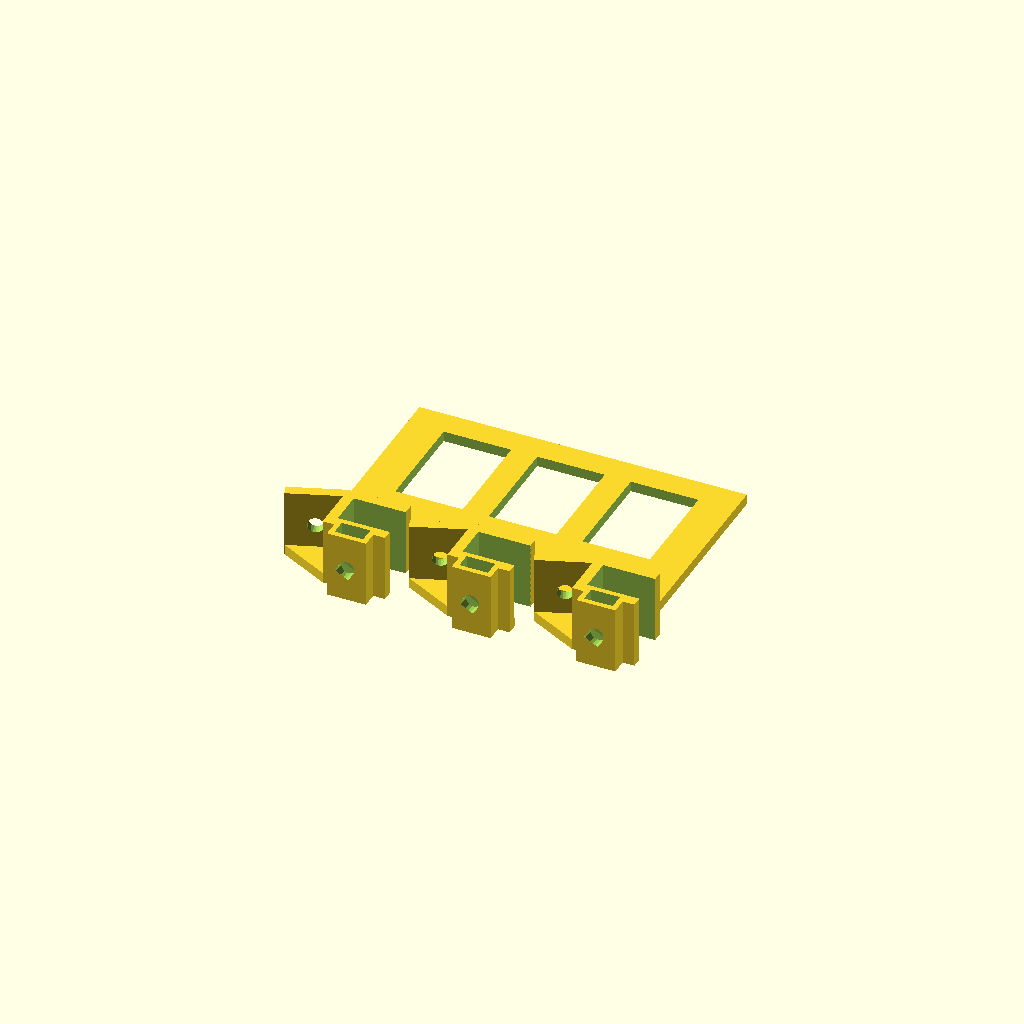
Cell 1: rendered with the file's own defaults.
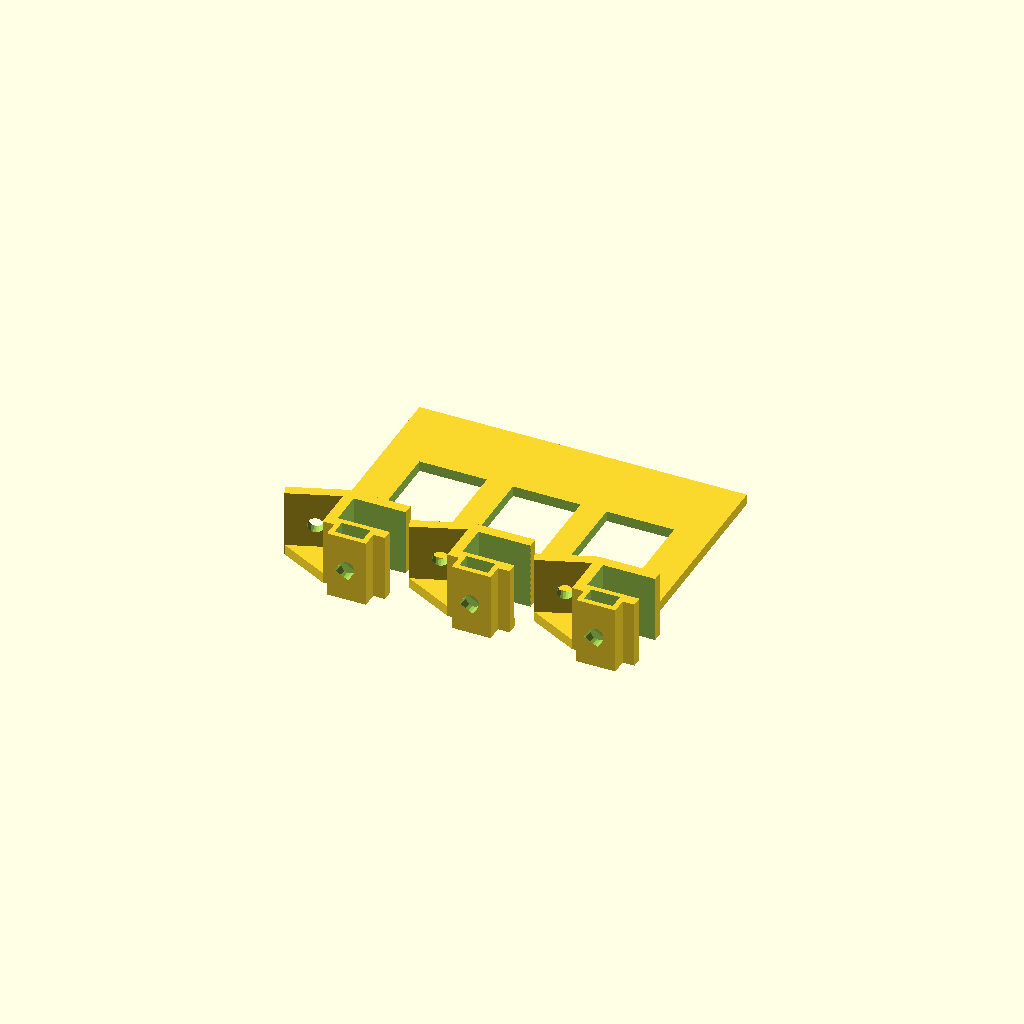
Cell 2 — labelBelow set to false, the other parameters unchanged.
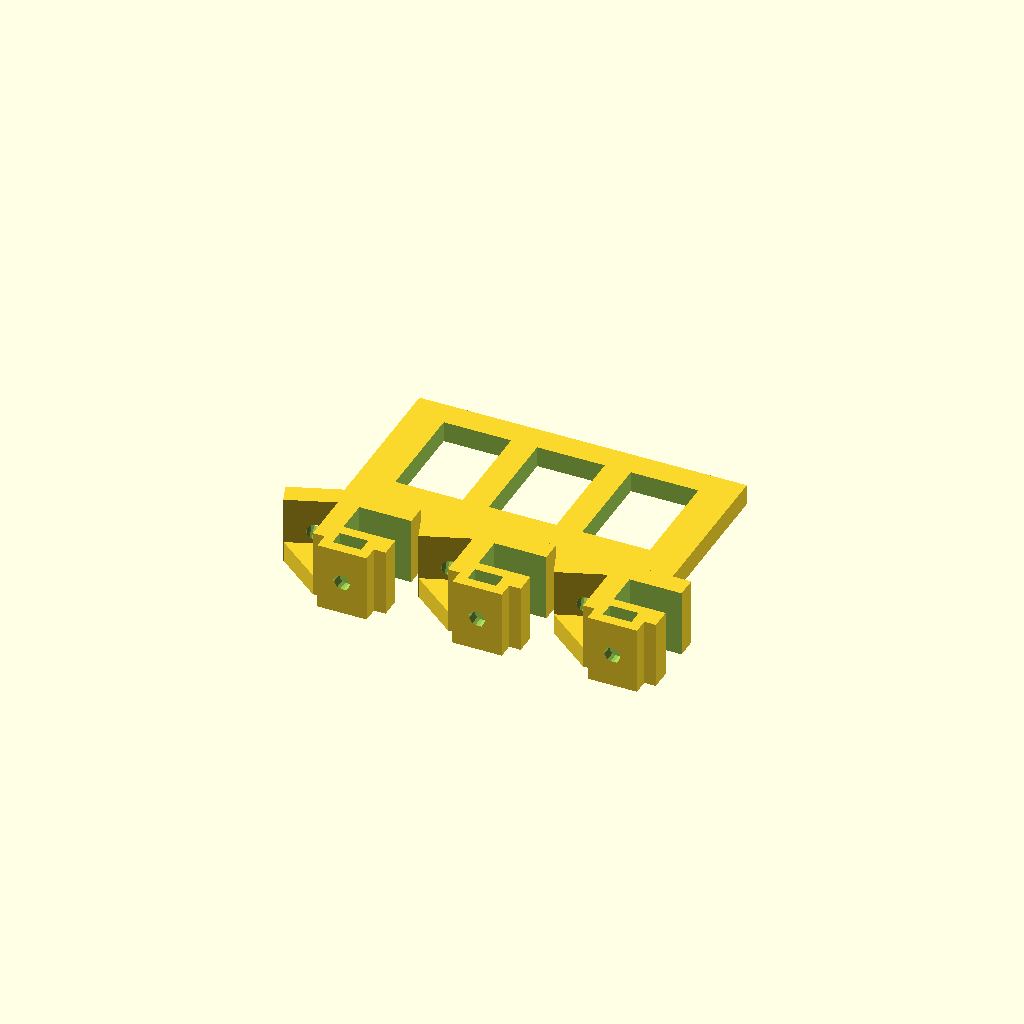
Cell 3 — thickness set to 4, the other parameters unchanged.
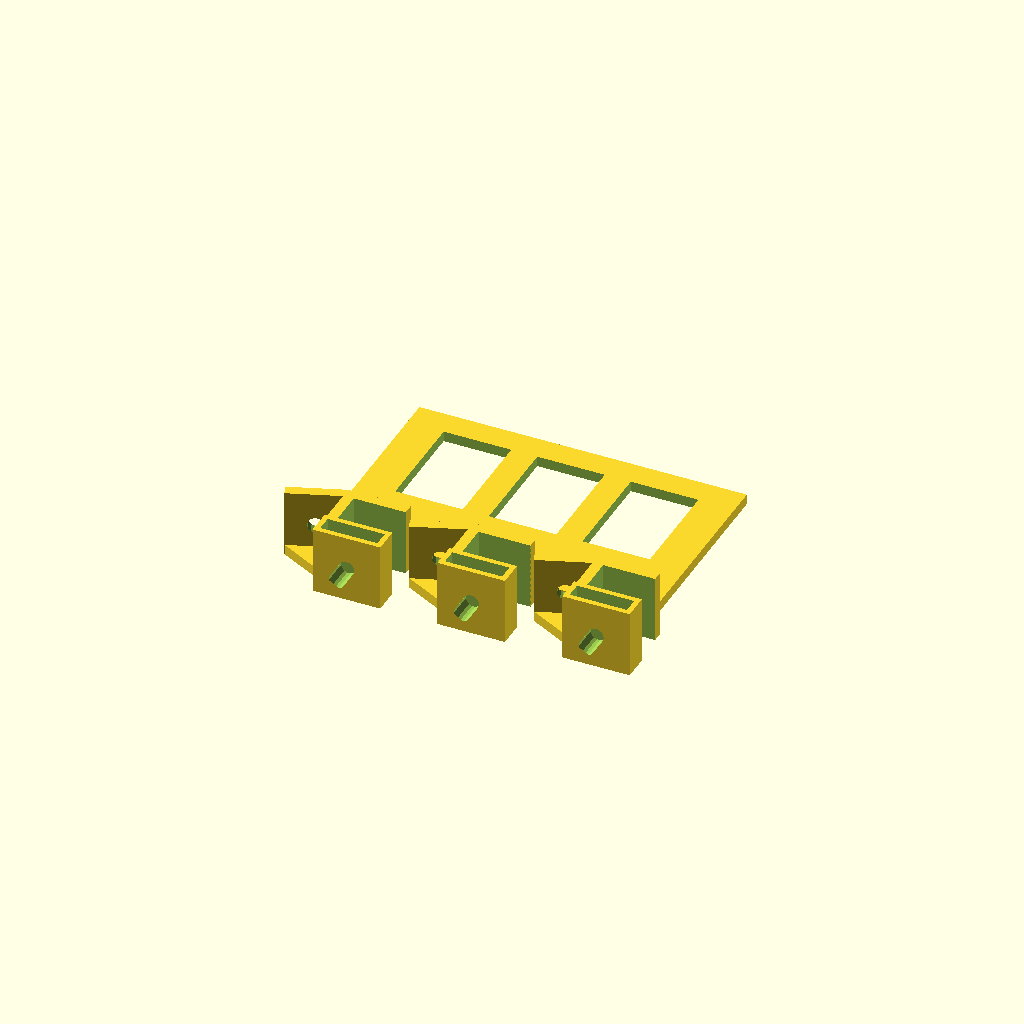
Cell 4 — nutInDiameter set to 11, the other parameters unchanged.
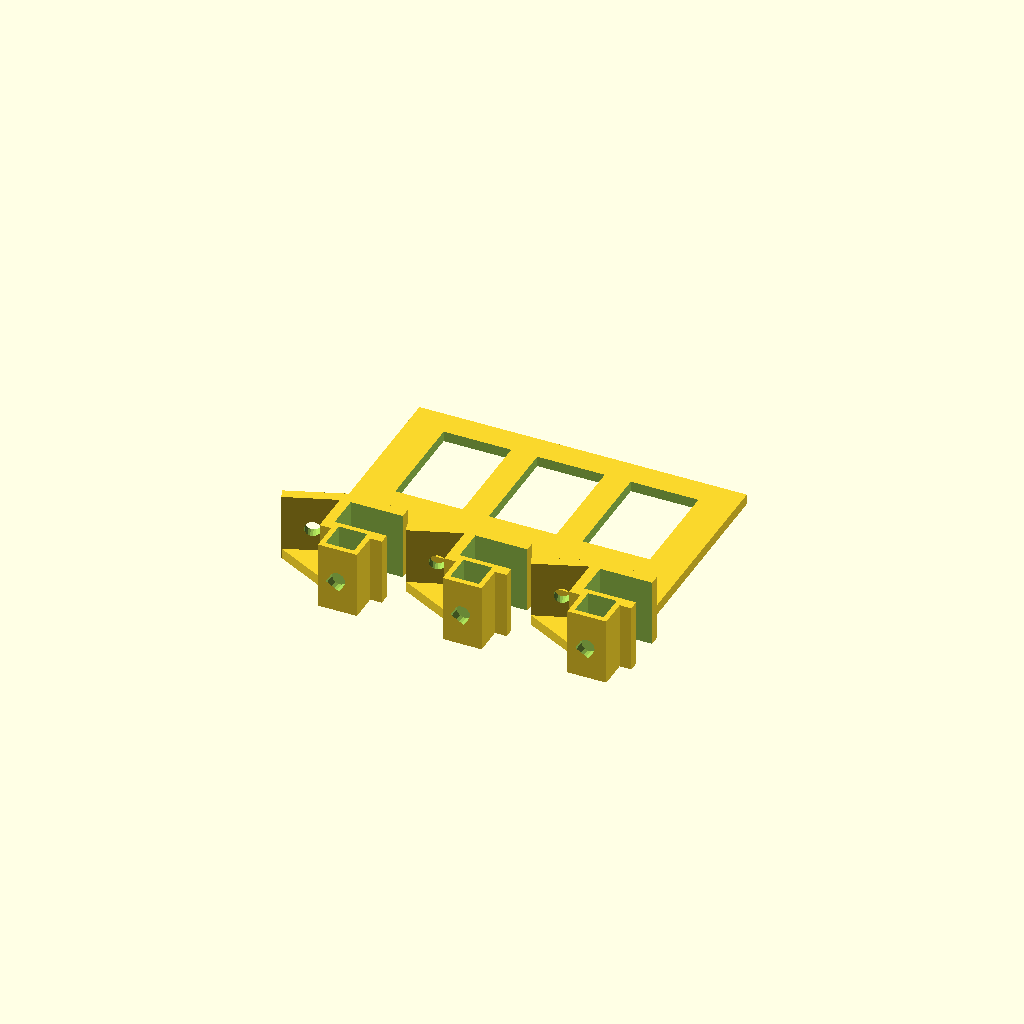
Cell 5: nutHeight = 5 (everything else at default).
All cells are drawn from one camera (rotation 55°, 0°, 25°, orthographic, colour scheme Cornfield), so only the parameter changes between them.
Source of the model, scadFiles/245093/483551.scad:
/*

 * Rocker Switch Panel, v0.42

 *

 * by Alex Franke (CodeCreations), Feb 2014

 * http://www.theFrankes.com

 * 

 * Licenced under Creative Commons Attribution - Non-Commercial - Share Alike 3.0 

 * 

 * INSTRUCTIONS: Choose some values in the "User-defined values" section, and render. 

 * 

 * v1.00, Mar 7, 2014: Supports angles between 90-180, suggested by MyMakibox 

 * v0.42, Feb 1, 2014: Initial Release.

 */

 

/////////////////////////////////////////////////////////////////////////////

// User-defined values... 

/////////////////////////////////////////////////////////////////////////////

 

/* [General Properties] */



// The thickness of the material (switch panel, clip, etc)

thickness = 2;



// The in-diameter of mounting nut (flat to flat)

nutInDiameter = 5.5; 



// The height of the mounting nut

nutHeight = 2.5; 



// The diameter of the screw holes 

screwHoleDiameter = 3; 



// Curve quality

$fn = 20;





/* [Switch Properties] */



// How many rows of switches? 

rows = 1; 



// How many columns of switches? 

columns = 3; 



// The width of the switch opening

switchWidth = 13;



// The length of the switch opening

switchLength = 20; 





/* [Mounting Clip Properties] */



// The angle of the mounted panel 

angle = 70; 



// The number of mounting clips

mountingClips = 3; 



// The distance between the mounting clips and the edges of the panel 

mountingClipMargin = 3;



// The width of the clip that attaches to the board

clipWidth = 13;



// The thickness of the board you're mounting the clips onto

boardWidth = 6.6; 



// The length that the clips extend over the board

boardClampLength = 10; 



// The length of the extender tab that you mount the panel to

extenderLength = 11; 





/* [Spacing] */



// The amount of space between each column of switches (X direction) 

xSwitchPadding = 5;



// The amount of space between each row of switches (Y direction) 

ySwitchPadding = 6;



// The amount of space between the switches and the left and right edges of the panel

xMargin = 7;  



// The amount of space between the switches and the top and bottom edges of the panel

yMargin = 5;  



// How much space to leave for labels

labelPadding = 10; 



// Should label space go below the switch or above it?

labelBelow = true;





/////////////////////////////////////////////////////////////////////////////

// The code... 

/////////////////////////////////////////////////////////////////////////////



rockerSwitchPanel();



yOffset = ( angle < 90 ) ? 0 : extenderLength * cos(180-angle);



translate([

	(thickness+boardClampLength+extenderLength+1)/2,

	-((thickness*2+boardWidth+nutHeight)/2)-1 - yOffset,

	clipWidth/2

	]) 

for ( i=[0:mountingClips-1] ) {

	translate([(thickness+boardClampLength+extenderLength+1)*i,0,0]) 

	mount();

}





/////////////////////////////////////////////////////////////////////////////

// Modules... 

/////////////////////////////////////////////////////////////////////////////



module rockerSwitchPanel() {



	panelSize = [

		columns*switchWidth + xSwitchPadding*(columns-1) + xMargin*2,

		rows*(switchLength+labelPadding) + ySwitchPadding*(rows-1) + yMargin*2,

		thickness

		];

	clipSeperation = (panelSize[0] - 2*mountingClipMargin - mountingClips*clipWidth)

		/(mountingClips-1);



	union() {



		// mounting clips

*		translate([

			mountingClipMargin+boardClampLength/2,

			(thickness*2+boardWidth)/2,

			-(thickness+boardClampLength)/2

		]) 

		for ( i=[0:mountingClips-1] ) { 

			translate([i*(clipSeperation+clipWidth),0,0]) 

			rotate([0,90,180]) 

			mount(); 

		}



		// panel

		//	rotate([angle,0,0]) 

		difference() {

			cube(panelSize);

			

			translate([xMargin,yMargin+(labelBelow?labelPadding:0),-0.5]) 

			for( i=[0:columns-1], j=[0:rows-1] ) {

				translate([

					i*(switchWidth+xSwitchPadding),

					j*(switchLength+ySwitchPadding+labelPadding),

					0]) 		

				 	cube([switchWidth, switchLength, thickness+1]);

			}



			// mounting holes 

			translate([

				mountingClipMargin+boardClampLength/2,

				extenderLength/2,

				-0.5

				])

			for ( i=[0:mountingClips-1] ) { 

				translate([i*(clipSeperation+clipWidth),0,0]) 

				cylinder( h=thickness+1, r= screwHoleDiameter/2);

			}

		}

	}

}



module mount () {



	boxSize = [thickness+boardClampLength,thickness*2+boardWidth,clipWidth]; 



	difference() {

		union() {

			cube(boxSize, center=true); 

			translate([0,-boardWidth/2-((nutHeight + 0.5)+thickness)/2,0]) 

				cube([nutInDiameter+thickness,(nutHeight + 0.5)+thickness,clipWidth], center=true); 



			translate([-boxSize[0]/2,boxSize[1]/2-0.05,clipWidth/2]) 

			rotate([180,0,-angle]) 

			difference() {

				union() {

					cube([thickness,extenderLength,clipWidth], center=false); 

					if ( angle > 90 ) 

						translate([0,-thickness+0.05,0]) 

						cube([thickness,thickness,clipWidth], center=false); 

				}

				translate([-0.5,extenderLength/2,clipWidth/2]) 

				rotate([0,90,0]) 

				cylinder(h=thickness+1, r=screwHoleDiameter/2);

			}



			translate([0,0,-clipWidth/2]) 

			linear_extrude( height=thickness ) 

				polygon( points=[

					[-boxSize[0]/2,-boxSize[1]/2],

					[-boxSize[0]/2,boxSize[1]/2],

					[-boxSize[0]/2-extenderLength*sin(angle)+thickness*sin(90-angle),

						boxSize[1]/2-extenderLength*cos(angle)-thickness*cos(90-angle)]

					] ); 



		}

		translate([thickness,0,0]) 

			cube([boxSize[0],boardWidth,clipWidth+1], center=true); 



		translate([0,-(boardWidth/2 + (nutHeight + 0.5)/2 + thickness/2),0])

		rotate([90,-90,0]) 

		captiveNut( [nutInDiameter,nutHeight + 0.5], setScrewHoleDiameter=screwHoleDiameter, 

			depth=10, holeLengthTop=5, holeLengthBottom=5 );

	}

}





// This is the captive nut module I use in several of my designs. 

module captiveNut( nutSize, setScrewHoleDiameter=3, 

	depth=10, holeLengthTop=5, holeLengthBottom=5 )

{

	render()

	union() {

		nut( nutSize ); 

	

		if ( depth > 0 ) 

			translate([depth/2,0,0]) 

				cube( [depth, nutSize[0], nutSize[1]], center=true );

	

		translate([0,0,-(nutSize[1]/2)-holeLengthBottom]) 

			cylinder(r=setScrewHoleDiameter/2, h=nutSize[1]+holeLengthTop+holeLengthBottom, $fn=15);

	}

}



// nutSize = [inDiameter,thickness]

// (Yes, it's a little nutty.)

module nut( nutSize ) { 

	side = nutSize[0] * tan( 180/6 );

	if ( nutSize[0] * nutSize[1] != 0 ) {

		for ( i = [0 : 2] ) {

			rotate( i*120, [0, 0, 1]) 

				cube( [side, nutSize[0], nutSize[1]], center=true );

		}

	}

}
Parameter table extracted from the source (name, type, default, range or options):
thickness: number, default 2
nutInDiameter: number, default 5.5
nutHeight: number, default 2.5
screwHoleDiameter: number, default 3
rows: number, default 1
columns: number, default 3
switchWidth: number, default 13
switchLength: number, default 20
angle: number, default 70
mountingClips: number, default 3
mountingClipMargin: number, default 3
clipWidth: number, default 13
boardWidth: number, default 6.6
boardClampLength: number, default 10
extenderLength: number, default 11
xSwitchPadding: number, default 5
ySwitchPadding: number, default 6
xMargin: number, default 7
yMargin: number, default 5
labelPadding: number, default 10
labelBelow: bool, default true
